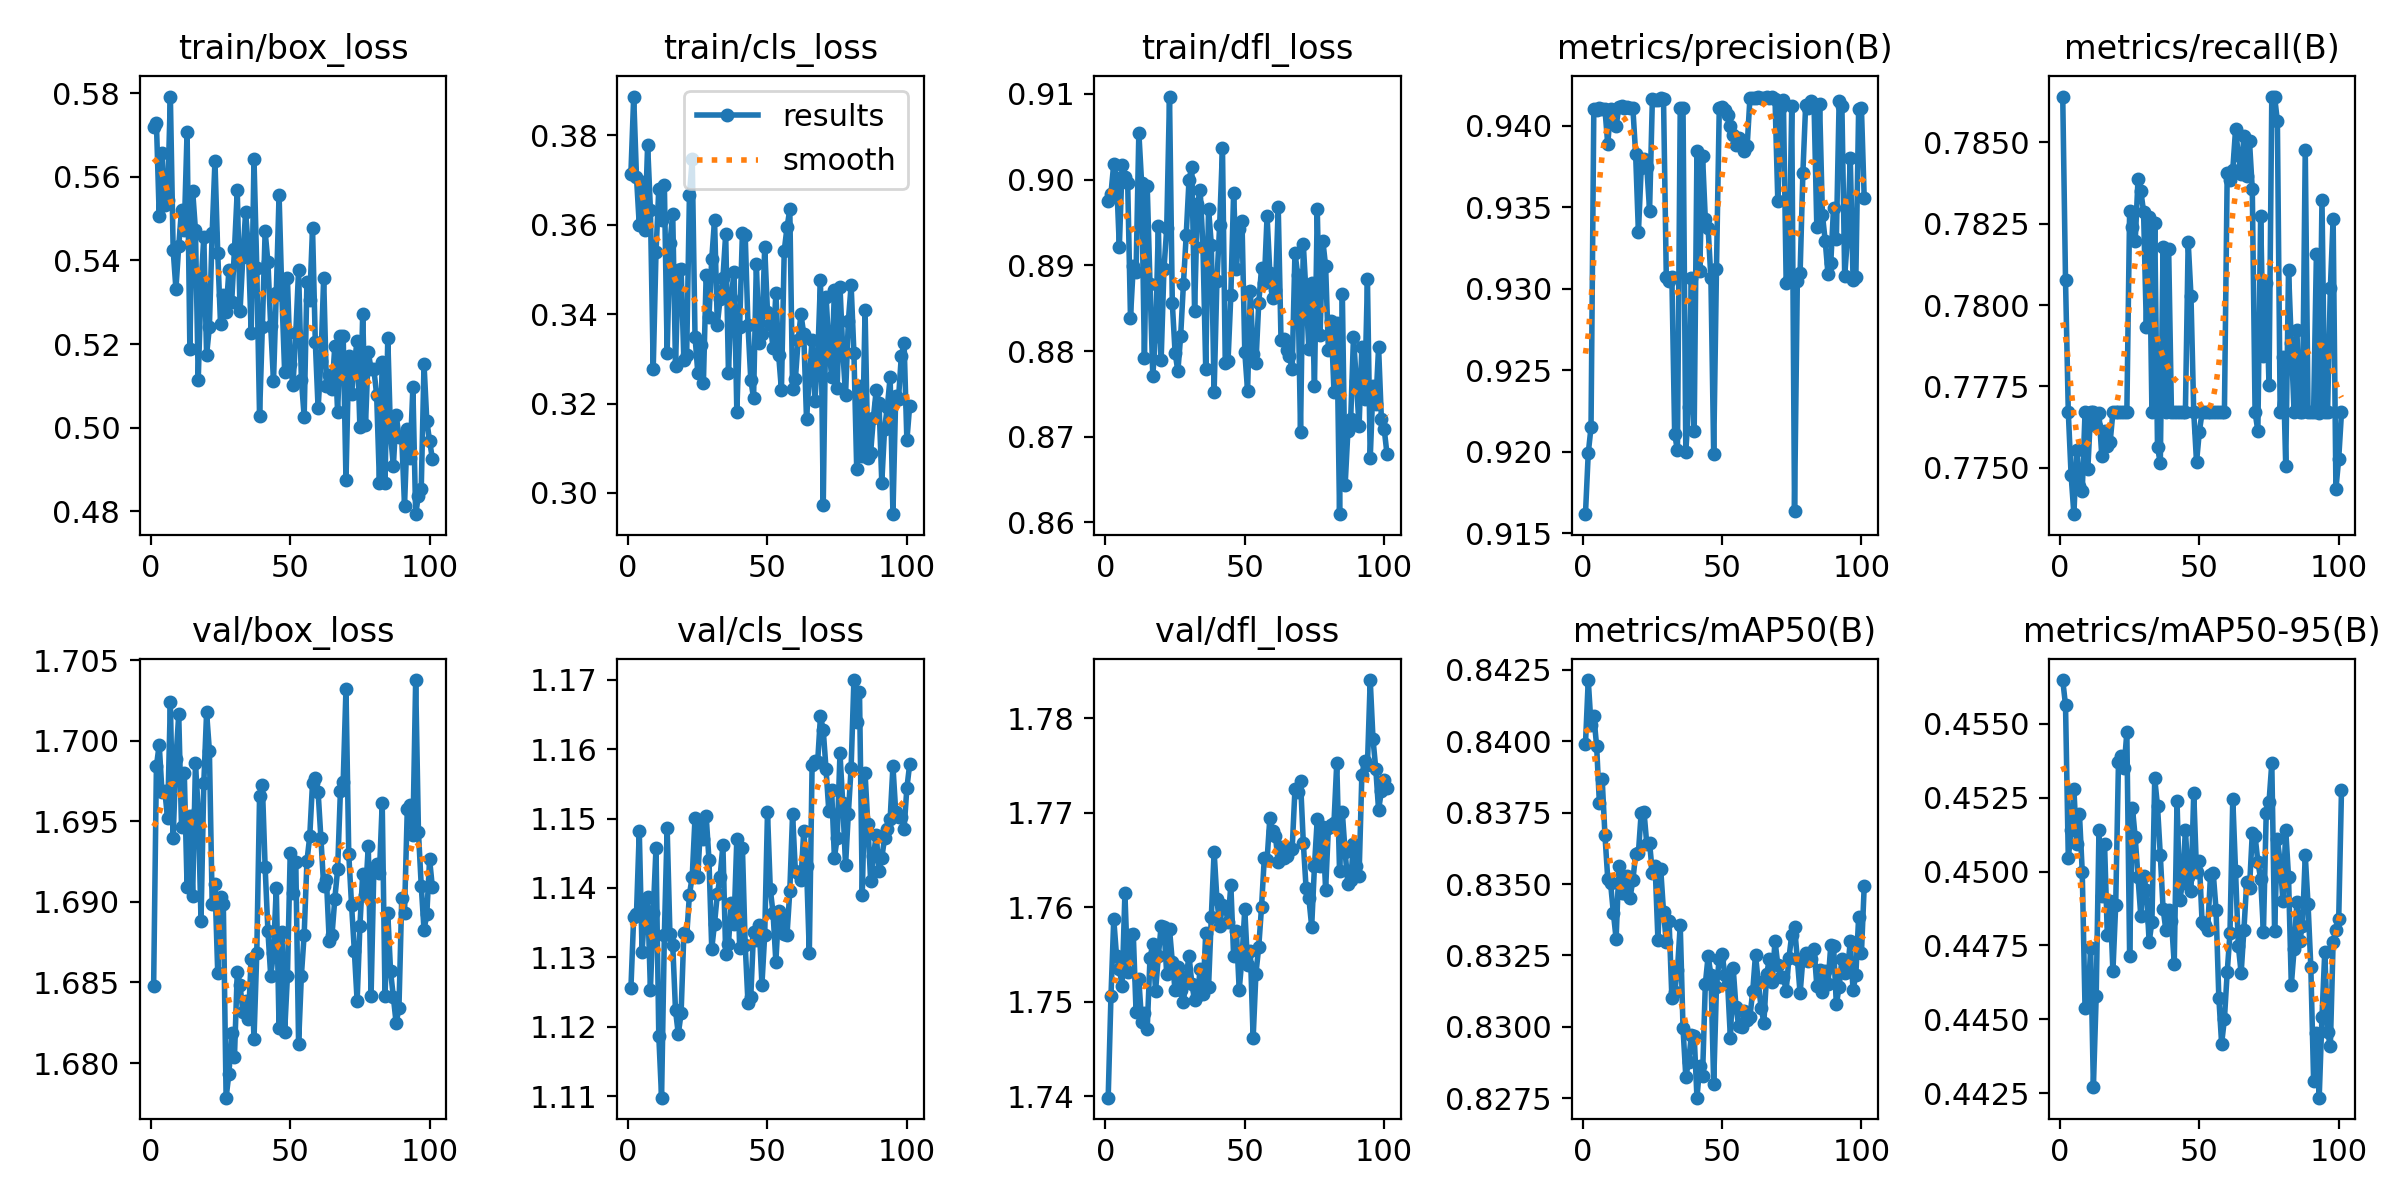

Data behind this chart, as committed beside it:
epoch, time, train/box_loss, train/cls_loss, train/dfl_loss, metrics/precision(B), metrics/recall(B), metrics/mAP50(B), metrics/mAP50-95(B), val/box_loss, val/cls_loss, val/dfl_loss, lr/pg0, lr/pg1, lr/pg2
1, 15.7, 0.5718, 0.3715, 0.8976, 0.9162, 0.7864, 0.8399, 0.4565, 1.685, 1.126, 1.74, 0.06748, 1.62698e-05, 1.62698e-05
2, 27.37, 0.5729, 0.3887, 0.8984, 0.9199, 0.7808, 0.8421, 0.4556, 1.698, 1.136, 1.751, 0.03416, 3.27191e-05, 3.27191e-05
3, 38.85, 0.5507, 0.3708, 0.9019, 0.9215, 0.7767, 0.8406, 0.4505, 1.7, 1.136, 1.759, 0.0008426, 4.89484e-05, 4.89484e-05
4, 50.33, 0.5658, 0.3599, 0.9002, 0.941, 0.7748, 0.8409, 0.4514, 1.697, 1.148, 1.755, 4.901e-05, 4.901e-05, 4.901e-05
5, 62.49, 0.5532, 0.3696, 0.8921, 0.9409, 0.7736, 0.8398, 0.4528, 1.697, 1.131, 1.753, 4.868e-05, 4.868e-05, 4.868e-05
6, 73.72, 0.5544, 0.3588, 0.9017, 0.9411, 0.7755, 0.8378, 0.4509, 1.695, 1.137, 1.752, 4.835e-05, 4.835e-05, 4.835e-05
7, 85.81, 0.5792, 0.3779, 0.9003, 0.941, 0.7744, 0.8387, 0.452, 1.702, 1.139, 1.761, 4.802e-05, 4.802e-05, 4.802e-05
8, 97.74, 0.5425, 0.3633, 0.8996, 0.941, 0.7743, 0.8367, 0.45, 1.694, 1.125, 1.753, 4.769e-05, 4.769e-05, 4.769e-05
9, 109.5, 0.5332, 0.3277, 0.8839, 0.9389, 0.7767, 0.8352, 0.4454, 1.699, 1.136, 1.757, 4.736e-05, 4.736e-05, 4.736e-05
10, 121.5, 0.5434, 0.3538, 0.8899, 0.9411, 0.775, 0.835, 0.4455, 1.702, 1.146, 1.757, 4.703e-05, 4.703e-05, 4.703e-05
11, 132.4, 0.5522, 0.368, 0.8892, 0.9409, 0.7767, 0.834, 0.4474, 1.695, 1.119, 1.749, 4.67e-05, 4.67e-05, 4.67e-05
12, 144, 0.5474, 0.3609, 0.9055, 0.94, 0.7767, 0.8331, 0.4427, 1.698, 1.11, 1.752, 4.637e-05, 4.637e-05, 4.637e-05
13, 155.5, 0.5708, 0.369, 0.8996, 0.9412, 0.7763, 0.8356, 0.4458, 1.691, 1.133, 1.748, 4.604e-05, 4.604e-05, 4.604e-05
14, 167.6, 0.5187, 0.3314, 0.8792, 0.9412, 0.7767, 0.8347, 0.4514, 1.695, 1.149, 1.749, 4.571e-05, 4.571e-05, 4.571e-05
15, 179.3, 0.5567, 0.3559, 0.8993, 0.9411, 0.7754, 0.8347, 0.4492, 1.69, 1.133, 1.747, 4.538e-05, 4.538e-05, 4.538e-05
16, 189.9, 0.5473, 0.3624, 0.8879, 0.9411, 0.7761, 0.8353, 0.4509, 1.699, 1.132, 1.755, 4.505e-05, 4.505e-05, 4.505e-05
17, 202, 0.5114, 0.3284, 0.8771, 0.9411, 0.7757, 0.8345, 0.4478, 1.696, 1.122, 1.756, 4.472e-05, 4.472e-05, 4.472e-05
18, 213, 0.534, 0.3499, 0.8818, 0.9411, 0.7758, 0.8351, 0.449, 1.689, 1.119, 1.751, 4.439e-05, 4.439e-05, 4.439e-05
19, 224.1, 0.5457, 0.3501, 0.8945, 0.9383, 0.7767, 0.836, 0.4466, 1.697, 1.122, 1.755, 4.406e-05, 4.406e-05, 4.406e-05
20, 234.3, 0.5174, 0.3297, 0.879, 0.9335, 0.7767, 0.8361, 0.4489, 1.702, 1.133, 1.758, 4.373e-05, 4.373e-05, 4.373e-05
21, 245.5, 0.5241, 0.3308, 0.8895, 0.9374, 0.7767, 0.8375, 0.4537, 1.699, 1.133, 1.758, 4.34e-05, 4.34e-05, 4.34e-05
22, 256.8, 0.5466, 0.3668, 0.8943, 0.938, 0.7767, 0.8375, 0.4539, 1.69, 1.139, 1.753, 4.307e-05, 4.307e-05, 4.307e-05
23, 268.3, 0.5638, 0.3746, 0.9097, 0.9375, 0.7767, 0.8364, 0.4535, 1.691, 1.142, 1.758, 4.274e-05, 4.274e-05, 4.274e-05
24, 279.3, 0.5418, 0.335, 0.8856, 0.9348, 0.7767, 0.8364, 0.4547, 1.686, 1.15, 1.754, 4.241e-05, 4.241e-05, 4.241e-05
25, 289.5, 0.5248, 0.3269, 0.8798, 0.9416, 0.7829, 0.8354, 0.4471, 1.69, 1.142, 1.751, 4.208e-05, 4.208e-05, 4.208e-05
26, 302, 0.5318, 0.3331, 0.8776, 0.9416, 0.7824, 0.8356, 0.4522, 1.69, 1.149, 1.754, 4.175e-05, 4.175e-05, 4.175e-05
27, 312.5, 0.5278, 0.3245, 0.8818, 0.9415, 0.782, 0.833, 0.4512, 1.678, 1.147, 1.751, 4.142e-05, 4.142e-05, 4.142e-05
28, 324.1, 0.5377, 0.3488, 0.8879, 0.9417, 0.7839, 0.8355, 0.4498, 1.679, 1.15, 1.75, 4.109e-05, 4.109e-05, 4.109e-05
29, 335.8, 0.53, 0.3393, 0.8936, 0.9417, 0.7835, 0.834, 0.4485, 1.682, 1.144, 1.753, 4.076e-05, 4.076e-05, 4.076e-05
30, 346.9, 0.5427, 0.3524, 0.9, 0.9307, 0.7829, 0.833, 0.4498, 1.68, 1.131, 1.755, 4.043e-05, 4.043e-05, 4.043e-05
31, 357.6, 0.5567, 0.3611, 0.9015, 0.9304, 0.7793, 0.8337, 0.4494, 1.686, 1.135, 1.752, 4.01e-05, 4.01e-05, 4.01e-05
32, 370.2, 0.5279, 0.3376, 0.8846, 0.9307, 0.7827, 0.831, 0.4476, 1.685, 1.139, 1.75, 3.977e-05, 3.977e-05, 3.977e-05
33, 381.4, 0.5409, 0.3435, 0.8972, 0.9211, 0.7767, 0.8312, 0.4483, 1.683, 1.142, 1.751, 3.944e-05, 3.944e-05, 3.944e-05
34, 392.7, 0.5516, 0.348, 0.8987, 0.9201, 0.7825, 0.832, 0.4531, 1.684, 1.146, 1.753, 3.911e-05, 3.911e-05, 3.911e-05
35, 404.4, 0.5427, 0.3579, 0.8922, 0.9411, 0.7756, 0.8336, 0.4522, 1.683, 1.131, 1.751, 3.878e-05, 3.878e-05, 3.878e-05
36, 416.7, 0.5226, 0.3268, 0.8779, 0.9411, 0.7751, 0.8299, 0.4506, 1.686, 1.132, 1.757, 3.845e-05, 3.845e-05, 3.845e-05
37, 428.1, 0.5643, 0.3436, 0.8966, 0.92, 0.7818, 0.8283, 0.4487, 1.681, 1.138, 1.752, 3.812e-05, 3.812e-05, 3.812e-05
38, 439.5, 0.5382, 0.3495, 0.8924, 0.9227, 0.7767, 0.8288, 0.448, 1.687, 1.135, 1.759, 3.779e-05, 3.779e-05, 3.779e-05
39, 451.1, 0.5028, 0.3181, 0.8752, 0.9306, 0.7817, 0.8297, 0.4487, 1.697, 1.147, 1.766, 3.746e-05, 3.746e-05, 3.746e-05
40, 461.7, 0.5241, 0.3372, 0.8881, 0.9213, 0.7767, 0.8297, 0.4483, 1.697, 1.131, 1.761, 3.713e-05, 3.713e-05, 3.713e-05
41, 473.5, 0.5469, 0.3582, 0.8948, 0.9385, 0.7767, 0.8275, 0.4469, 1.692, 1.146, 1.758, 3.68e-05, 3.68e-05, 3.68e-05
42, 486.5, 0.5396, 0.3577, 0.9037, 0.9311, 0.7767, 0.8286, 0.4524, 1.688, 1.132, 1.76, 3.647e-05, 3.647e-05, 3.647e-05
43, 498.2, 0.5243, 0.3375, 0.8786, 0.9382, 0.7767, 0.8283, 0.4491, 1.685, 1.123, 1.76, 3.614e-05, 3.614e-05, 3.614e-05
44, 510.1, 0.5111, 0.3254, 0.8789, 0.9343, 0.7767, 0.8315, 0.4496, 1.687, 1.124, 1.758, 3.581e-05, 3.581e-05, 3.581e-05
45, 522.2, 0.5323, 0.3212, 0.8865, 0.9337, 0.7767, 0.8325, 0.4514, 1.691, 1.134, 1.762, 3.548e-05, 3.548e-05, 3.548e-05
46, 533.8, 0.5557, 0.3512, 0.8985, 0.9307, 0.782, 0.8318, 0.4498, 1.682, 1.133, 1.755, 3.515e-05, 3.515e-05, 3.515e-05
47, 544.8, 0.5318, 0.3334, 0.8896, 0.9199, 0.7803, 0.828, 0.4493, 1.688, 1.135, 1.758, 3.482e-05, 3.482e-05, 3.482e-05
48, 556.7, 0.5133, 0.3355, 0.8943, 0.9312, 0.7767, 0.8314, 0.4527, 1.682, 1.126, 1.751, 3.449e-05, 3.449e-05, 3.449e-05
49, 567.4, 0.5357, 0.355, 0.8952, 0.9411, 0.7752, 0.8324, 0.45, 1.685, 1.133, 1.755, 3.416e-05, 3.416e-05, 3.416e-05
50, 578, 0.5151, 0.3404, 0.8799, 0.9411, 0.7761, 0.8326, 0.4503, 1.693, 1.151, 1.76, 3.383e-05, 3.383e-05, 3.383e-05
51, 590.8, 0.5102, 0.3378, 0.8753, 0.941, 0.7767, 0.8318, 0.4483, 1.691, 1.14, 1.754, 3.35e-05, 3.35e-05, 3.35e-05
52, 601.8, 0.5226, 0.3324, 0.887, 0.9407, 0.7767, 0.8315, 0.4482, 1.692, 1.136, 1.755, 3.317e-05, 3.317e-05, 3.317e-05
53, 612.7, 0.5378, 0.3447, 0.8796, 0.94, 0.7767, 0.8296, 0.448, 1.681, 1.129, 1.746, 3.284e-05, 3.284e-05, 3.284e-05
54, 623.4, 0.5115, 0.3308, 0.8786, 0.9394, 0.7767, 0.832, 0.4499, 1.685, 1.137, 1.753, 3.251e-05, 3.251e-05, 3.251e-05
55, 635.3, 0.5027, 0.323, 0.8855, 0.9388, 0.7767, 0.8307, 0.4499, 1.688, 1.136, 1.756, 3.218e-05, 3.218e-05, 3.218e-05
56, 646.2, 0.535, 0.3542, 0.8896, 0.9392, 0.7767, 0.83, 0.4487, 1.693, 1.133, 1.76, 3.185e-05, 3.185e-05, 3.185e-05
57, 657.9, 0.5305, 0.3594, 0.888, 0.9388, 0.7767, 0.83, 0.4457, 1.694, 1.133, 1.765, 3.152e-05, 3.152e-05, 3.152e-05
58, 669.1, 0.5477, 0.3634, 0.8958, 0.9385, 0.7767, 0.8306, 0.4442, 1.697, 1.14, 1.765, 3.119e-05, 3.119e-05, 3.119e-05
59, 679.8, 0.5205, 0.3232, 0.8891, 0.9387, 0.7767, 0.8303, 0.445, 1.698, 1.151, 1.769, 3.086e-05, 3.086e-05, 3.086e-05
60, 690.6, 0.5046, 0.3255, 0.8862, 0.9417, 0.7841, 0.8304, 0.4466, 1.697, 1.142, 1.768, 3.053e-05, 3.053e-05, 3.053e-05
... 41 more rows
